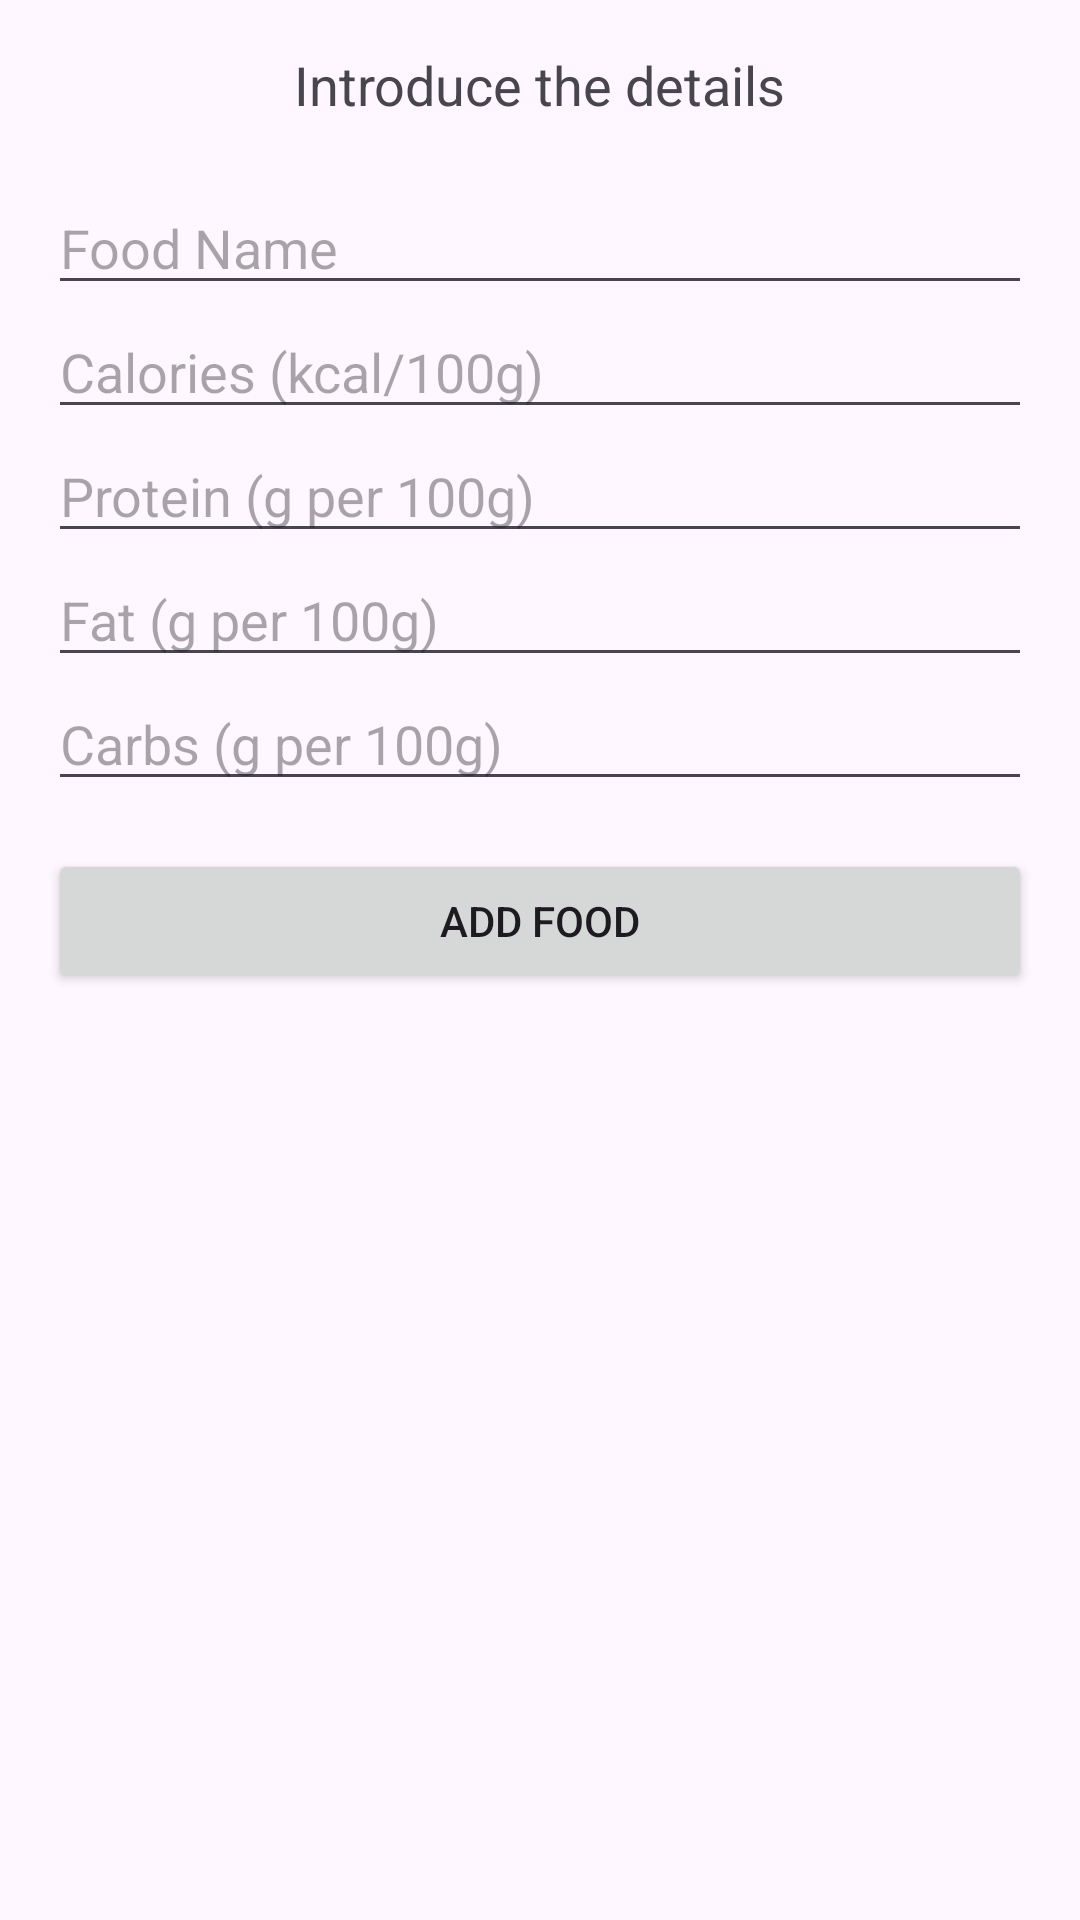

Write the Android layout XML for this screen, with the resource values it uses.
<!-- AndroidManifest.xml: application theme Theme.FoodCalendar -->
<!-- res/layout/activity_add_food.xml -->
<?xml version="1.0" encoding="utf-8"?>
<LinearLayout
    xmlns:android="http://schemas.android.com/apk/res/android"
    android:layout_width="match_parent"
    android:layout_height="match_parent"
    android:orientation="vertical"
    android:padding="16dp">

    <TextView
        android:id="@+id/welcomeMessage"
        android:layout_width="wrap_content"
        android:layout_height="wrap_content"
        android:text="@string/introduce_details"
        android:textSize="18sp"
        android:layout_gravity="center_horizontal"
        android:layout_marginBottom="20dp" />

    <EditText
        android:id="@+id/foodNameInput"
        android:layout_width="match_parent"
        android:layout_height="wrap_content"
        android:hint="@string/food_name" />

    <EditText
        android:id="@+id/foodCaloriesInput"
        android:layout_width="match_parent"
        android:layout_height="wrap_content"
        android:hint="@string/calories"
        android:inputType="number" />

    <EditText
        android:id="@+id/foodProteinInput"
        android:layout_width="match_parent"
        android:layout_height="wrap_content"
        android:hint="@string/protein"
        android:inputType="number" />

    <EditText
        android:id="@+id/foodFatInput"
        android:layout_width="match_parent"
        android:layout_height="wrap_content"
        android:hint="@string/fat"
        android:inputType="number" />

    <EditText
        android:id="@+id/foodCarbsInput"
        android:layout_width="match_parent"
        android:layout_height="wrap_content"
        android:hint="@string/carbs"
        android:inputType="number" />

    <Button
        android:id="@+id/saveFoodButton"
        android:layout_width="match_parent"
        android:layout_height="wrap_content"
        android:text="@string/add_food"
        android:layout_marginTop="16dp" />
</LinearLayout>
<!-- resources referenced by this layout -->
<resources>
  <string name="add_food">Add Food</string>
  <string name="calories">Calories (kcal/100g)</string>
  <string name="carbs">Carbs (g per 100g)</string>
  <string name="fat">Fat (g per 100g)</string>
  <string name="food_name">Food Name</string>
  <string name="introduce_details">Introduce the details</string>
  <string name="protein">Protein (g per 100g)</string>
  <style name="Theme.FoodCalendar" parent="Theme.Material3.DayNight" />
</resources>
